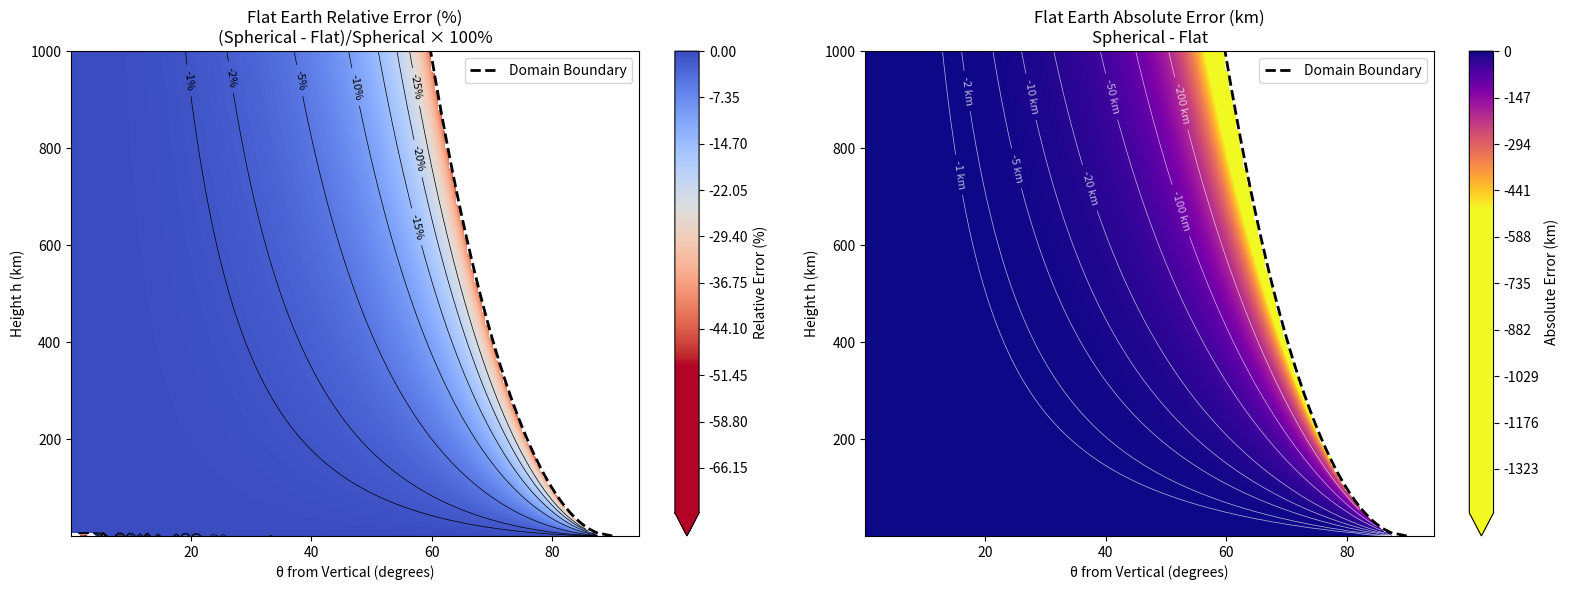

This chart was generated by the following Python code:
from typing import Tuple

import matplotlib.pyplot as plt
import numpy as np


def spherical_distance(theta, h, R=6371):
    """
    Compute great-circle distance d for spherical Earth.
    theta in radians, from vertical.
    Returns NaN if outside valid domain.
    """
    t2 = np.tan(theta) ** 2
    denominator = 2 * R * h + h**2

    if denominator <= 0:
        return 0 if h == 0 else np.nan

    max_t2 = R**2 / denominator

    if t2 >= max_t2:
        return np.nan

    numerator = (R + h) * t2 + np.sqrt(R**2 - t2 * (2 * R * h + h**2))
    ratio = numerator / (t2 + 1) / R
    ratio = np.clip(ratio, -1, 1)
    return R * np.arccos(ratio)


def flat_distance(theta, h):
    """Flat Earth approximation"""
    return h * np.tan(theta)


def relative_error(spherical, flat):
    """Calculate relative error: (spherical - flat) / spherical * 100%"""
    with np.errstate(divide="ignore", invalid="ignore"):
        error = (flat - spherical) / spherical * 100
    error[np.isinf(error)] = np.nan
    return error


# Create mesh grid
R_earth = 6371  # km

# Range of parameters
h_max = 1000  # maximum height in km
theta_max_deg = 89.9  # maximum theta in degrees

precision = 150
h_vals = np.linspace(0.001, h_max, precision)
theta_vals_deg = np.linspace(0.1, theta_max_deg, precision)
theta_vals_rad = np.radians(theta_vals_deg)

H, Theta = np.meshgrid(h_vals, theta_vals_rad)

# Compute distances and errors
D_spherical = np.zeros_like(H)
D_flat = np.zeros_like(H)

for i in range(H.shape[0]):
    for j in range(H.shape[1]):
        D_spherical[i, j] = spherical_distance(Theta[i, j], H[i, j], R_earth)
        D_flat[i, j] = flat_distance(Theta[i, j], H[i, j])

# Calculate errors
relative_err = relative_error(D_spherical, D_flat)
relative_err[relative_err > 0] = 0
absolute_err = D_flat - D_spherical
absolute_err[absolute_err > 0] = 0

# Convert theta back to degrees for plotting
Theta_deg = np.degrees(Theta)

# Create 2D contour plots
fig: plt.Figure
ax1: plt.Axes
ax2: plt.Axes
fig, (ax1, ax2) = plt.subplots(1, 2, figsize=(16, 6))

# Plot 1: Relative Error
contour1 = ax1.contourf(
    Theta_deg,
    H,
    relative_err,
    levels=precision * 10,
    cmap="coolwarm_r",
    vmin=-50,
    vmax=0,
    extend="min",
)
# ax1.set_yscale("log")
ax1.set_xlabel("θ from Vertical (degrees)")
ax1.set_ylabel("Height h (km)")
ax1.set_title(
    "Flat Earth Relative Error (%)\n(Spherical - Flat)/Spherical × 100%"
)
cbar1 = fig.colorbar(contour1, ax=ax1)
contour1.set_clim(-50, 0)
cbar1.set_label("Relative Error (%)")

# Add contour lines for relative error
CS1 = ax1.contour(
    Theta_deg,
    H,
    relative_err,
    levels=[-25, -20, -15, -10, -5, -2, -1],
    colors="black",
    linewidths=0.5,
    linestyles="solid",
)
ax1.clabel(CS1, inline=True, fontsize=8, fmt="%.0f%%")

# Plot 2: Absolute Error
contour2 = ax2.contourf(
    Theta_deg,
    H,
    absolute_err,
    levels=precision * 10,
    cmap="plasma_r",
    vmin=-500,
    vmax=0,
    extend="min",
)
# ax2.set_yscale("log")
ax2.set_xlabel("θ from Vertical (degrees)")
ax2.set_ylabel("Height h (km)")
ax2.set_title("Flat Earth Absolute Error (km)\nSpherical - Flat")
cbar2 = fig.colorbar(contour2, ax=ax2)
cbar2.set_label("Absolute Error (km)")

# Add contour lines for absolute error
CS2 = ax2.contour(
    Theta_deg,
    H,
    absolute_err,
    levels=[-200, -100, -50, -20, -10, -5, -2, -1],
    colors="white",
    linewidths=0.5,
    linestyles="solid",
    alpha=0.7,
)
ax2.clabel(CS2, inline=True, fontsize=8, fmt="%.0f km")

# Add the domain boundary (where tan²θ = R²/(2Rh+h²))
boundary_theta = []
boundary_h = []
for h in h_vals:
    if h > 0:
        theta_max = np.arctan(R_earth / np.sqrt(2 * R_earth * h + h**2))
        boundary_theta.append(np.degrees(theta_max))
        boundary_h.append(h)

ax1.plot(
    boundary_theta, boundary_h, "k--", linewidth=2, label="Domain Boundary"
)
ax2.plot(
    boundary_theta, boundary_h, "k--", linewidth=2, label="Domain Boundary"
)
ax1.legend()
ax2.legend()

plt.tight_layout()
plt.show()

# Error statistics
valid_mask = ~np.isnan(relative_err) & ~np.isinf(relative_err)
valid_errors = relative_err[valid_mask]
valid_abs_errors = absolute_err[valid_mask]

print("Error Analysis:")
print(f"Maximum relative error: {np.nanmax(valid_errors):.1f}%")
print(f"Minimum relative error: {np.nanmin(valid_errors):.1f}%")
print(f"Mean relative error: {np.nanmean(valid_errors):.1f}%")
print(f"Maximum absolute error: {np.nanmax(valid_abs_errors):.1f} km")
print(f"Mean absolute error: {np.nanmean(valid_abs_errors):.1f} km")

# Show regions of over/under estimation
overestimate_mask = relative_err > 0
underestimate_mask = relative_err < 0
print(f"\nFlat Earth overestimates in {np.sum(overestimate_mask)} points")
print(f"Flat Earth underestimates in {np.sum(underestimate_mask)} points")
print(
    f"Ratio of overestimation: {np.sum(overestimate_mask)/np.sum(valid_mask)*100:.1f}% of valid domain"
)
